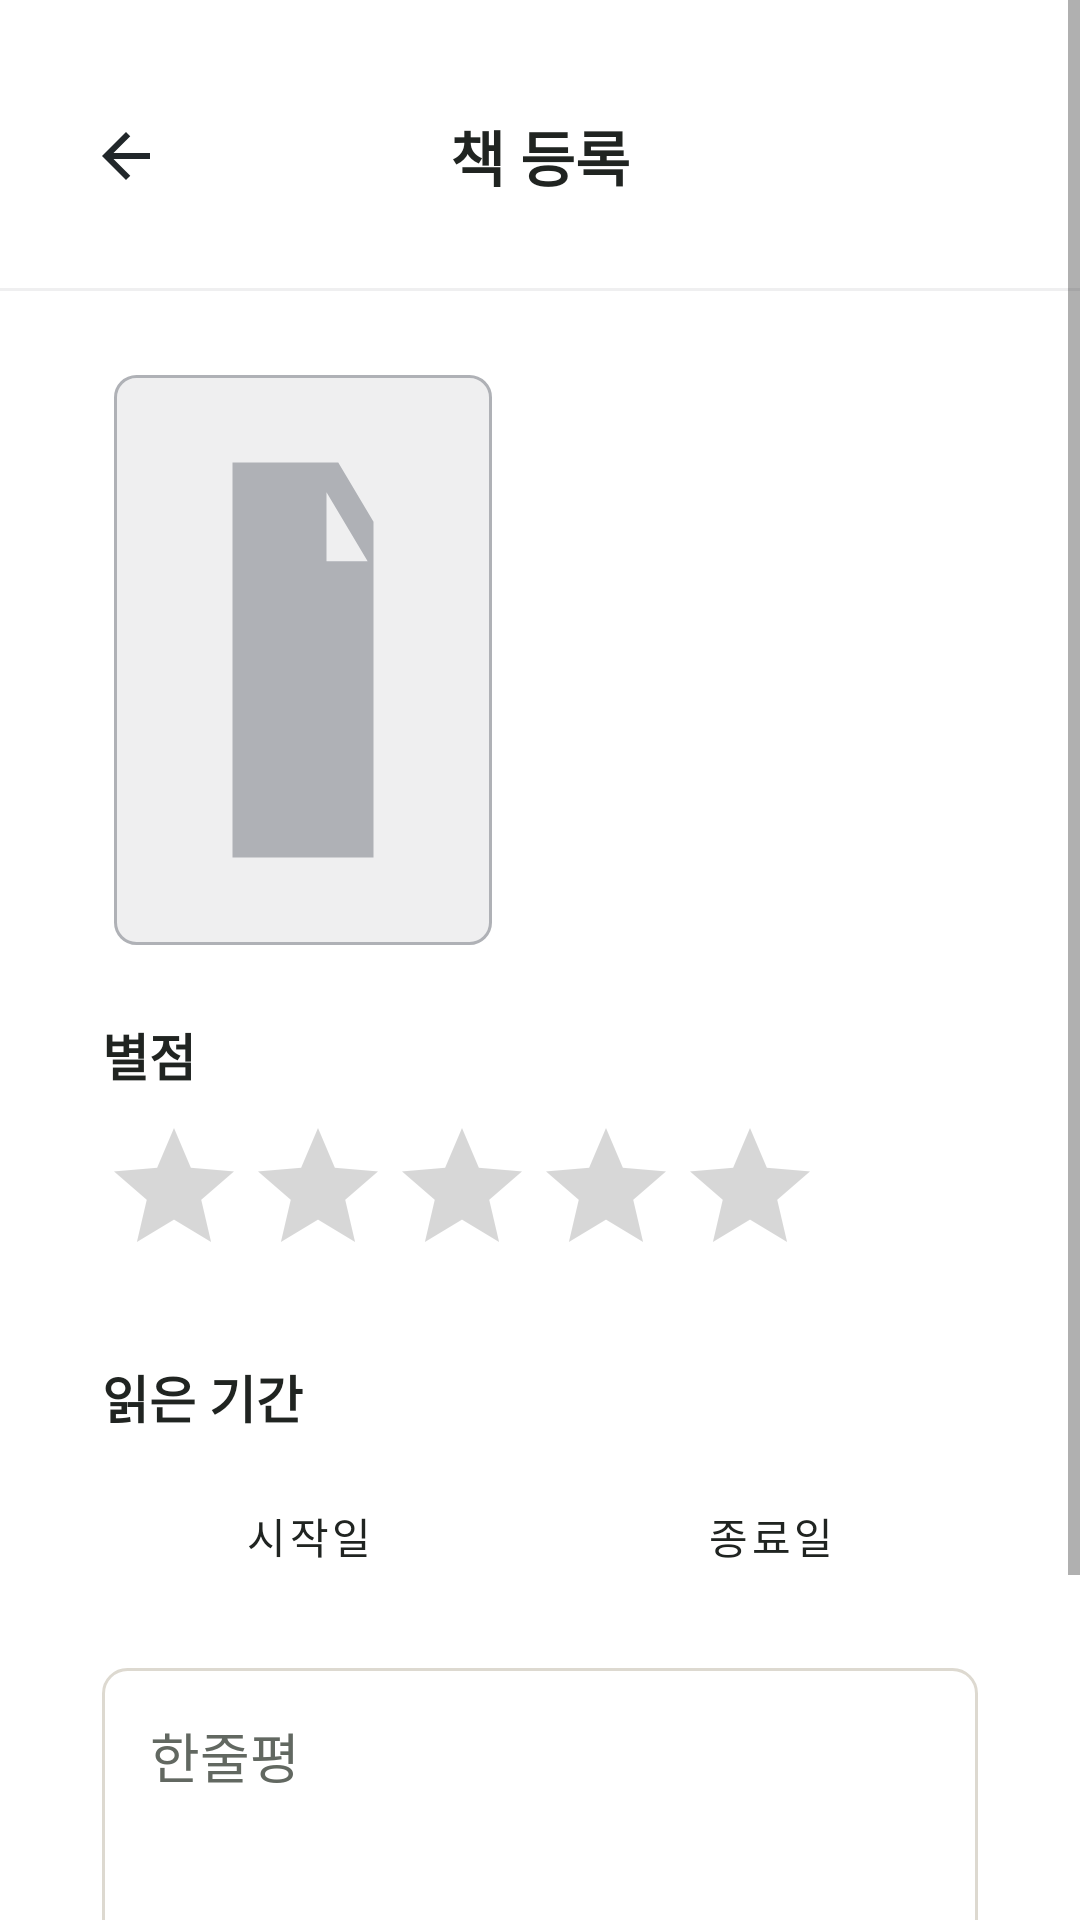

Here is an Android app screen rendered from its layout file. Give the layout XML and the strings, colors and styles it references.
<!-- AndroidManifest.xml: application theme Theme.Excerption -->
<!-- res/layout/activity_add_book.xml -->
<?xml version="1.0" encoding="utf-8"?>
<ScrollView xmlns:android="http://schemas.android.com/apk/res/android"
    android:layout_width="match_parent"
    android:layout_height="match_parent"
    android:background="@color/surface"
    android:fillViewport="true">

    <LinearLayout
        android:layout_width="match_parent"
        android:layout_height="wrap_content"
        android:orientation="vertical">

        <LinearLayout
            android:layout_width="match_parent"
            android:layout_height="96dp"
            android:gravity="center_vertical"
            android:orientation="horizontal"
            android:paddingStart="20dp"
            android:paddingTop="8dp"
            android:paddingEnd="20dp">

            <ImageButton
                android:id="@+id/addBookBackButton"
                android:layout_width="44dp"
                android:layout_height="44dp"
                android:background="@android:color/transparent"
                android:contentDescription="뒤로가기"
                android:padding="10dp"
                android:src="@drawable/ic_arrow_back_24" />

            <TextView
                android:layout_width="0dp"
                android:layout_height="wrap_content"
                android:layout_weight="1"
                android:gravity="center"
                android:text="책 등록"
                android:textColor="@color/text_primary"
                android:textSize="20sp"
                android:textStyle="bold" />

            <Space
                android:layout_width="44dp"
                android:layout_height="44dp" />
        </LinearLayout>

        <View
            android:layout_width="match_parent"
            android:layout_height="1dp"
            android:background="#EFEFF0" />

        <LinearLayout
            android:layout_width="match_parent"
            android:layout_height="wrap_content"
            android:gravity="top"
            android:orientation="horizontal"
            android:paddingStart="38dp"
            android:paddingTop="28dp"
            android:paddingEnd="28dp">

            <ImageView
                android:id="@+id/addBookCoverImageView"
                android:layout_width="126dp"
                android:layout_height="190dp"
                android:background="@drawable/bg_book_cover_placeholder"
                android:contentDescription="@string/add_book"
                android:scaleType="centerCrop" />

            <LinearLayout
                android:layout_width="0dp"
                android:layout_height="wrap_content"
                android:layout_marginStart="22dp"
                android:layout_weight="1"
                android:orientation="vertical">

                <TextView
                    android:id="@+id/addBookTitleTextView"
                    android:layout_width="match_parent"
                    android:layout_height="wrap_content"
                    android:textColor="@color/text_primary"
                    android:textSize="20sp"
                    android:textStyle="bold" />

                <TextView
                    android:id="@+id/addBookMetaTextView"
                    android:layout_width="match_parent"
                    android:layout_height="wrap_content"
                    android:layout_marginTop="8dp"
                    android:textColor="@color/text_secondary"
                    android:textSize="14sp" />
            </LinearLayout>
        </LinearLayout>

        <TextView
            android:layout_width="match_parent"
            android:layout_height="wrap_content"
            android:layout_marginTop="24dp"
            android:paddingStart="34dp"
            android:paddingEnd="34dp"
            android:text="별점"
            android:textColor="@color/text_primary"
            android:textSize="17sp"
            android:textStyle="bold" />

        <RatingBar
            android:id="@+id/addBookRatingBar"
            android:layout_width="wrap_content"
            android:layout_height="wrap_content"
            android:layout_marginStart="34dp"
            android:layout_marginTop="8dp"
            android:isIndicator="false"
            android:numStars="5"
            android:progressTint="#FFCC00"
            android:rating="0"
            android:secondaryProgressTint="#FFCC00"
            android:stepSize="1" />

        <TextView
            android:layout_width="match_parent"
            android:layout_height="wrap_content"
            android:layout_marginTop="24dp"
            android:paddingStart="34dp"
            android:paddingEnd="34dp"
            android:text="읽은 기간"
            android:textColor="@color/text_primary"
            android:textSize="17sp"
            android:textStyle="bold" />

        <LinearLayout
            android:layout_width="match_parent"
            android:layout_height="wrap_content"
            android:orientation="horizontal"
            android:paddingStart="34dp"
            android:paddingTop="10dp"
            android:paddingEnd="34dp">

            <Button
                android:id="@+id/startDateButton"
                style="?attr/borderlessButtonStyle"
                android:layout_width="0dp"
                android:layout_height="48dp"
                android:layout_marginEnd="8dp"
                android:layout_weight="1"
                android:background="@drawable/bg_item"
                android:text="시작일"
                android:textColor="@color/text_primary" />

            <Button
                android:id="@+id/finishDateButton"
                style="?attr/borderlessButtonStyle"
                android:layout_width="0dp"
                android:layout_height="48dp"
                android:layout_marginStart="8dp"
                android:layout_weight="1"
                android:background="@drawable/bg_item"
                android:text="종료일"
                android:textColor="@color/text_primary" />
        </LinearLayout>

        <EditText
            android:id="@+id/oneLineReviewEditText"
            android:layout_width="match_parent"
            android:layout_height="118dp"
            android:layout_marginStart="34dp"
            android:layout_marginTop="20dp"
            android:layout_marginEnd="34dp"
            android:background="@drawable/bg_item"
            android:gravity="top"
            android:hint="한줄평"
            android:inputType="textMultiLine"
            android:padding="16dp"
            android:textColor="@color/text_primary"
            android:textColorHint="@color/text_secondary" />

        <Button
            android:id="@+id/saveBookButton"
            android:layout_width="match_parent"
            android:layout_height="54dp"
            android:layout_marginStart="34dp"
            android:layout_marginTop="24dp"
            android:layout_marginEnd="34dp"
            android:layout_marginBottom="28dp"
            android:text="등록하기" />
    </LinearLayout>
</ScrollView>
<!-- resources referenced by this layout -->
<resources>
  <color name="surface">#FFFFFF</color>
  <color name="text_primary">#202421</color>
  <color name="text_secondary">#626861</color>
  <!-- drawable bg_book_cover_placeholder (drawable) -->
  <?xml version="1.0" encoding="utf-8"?>
  <layer-list xmlns:android="http://schemas.android.com/apk/res/android">
      <item>
          <shape android:shape="rectangle">
              <solid android:color="#EFEFF0" />
              <corners android:radius="7dp" />
              <stroke
                  android:width="1dp"
                  android:color="#AFB1B6" />
          </shape>
      </item>
      <item
          android:bottom="16dp"
          android:left="16dp"
          android:right="16dp"
          android:top="16dp">
          <vector
              android:width="48dp"
              android:height="48dp"
              android:viewportWidth="24"
              android:viewportHeight="24">
              <path
                  android:fillColor="#AFB1B6"
                  android:pathData="M6,2h9l3,3v17H6zM14,3.5V7h3.5L14,3.5zM8,10h8v1.5H8zM8,13h8v1.5H8zM8,16h5v1.5H8z" />
          </vector>
      </item>
  </layer-list>
  <!-- drawable bg_item (drawable) -->
  <?xml version="1.0" encoding="utf-8"?>
  <shape xmlns:android="http://schemas.android.com/apk/res/android">
      <solid android:color="#FFFFFF" />
      <stroke
          android:width="1dp"
          android:color="@color/divider" />
      <corners android:radius="8dp" />
  </shape>
  <!-- drawable ic_arrow_back_24 (drawable) -->
  <?xml version="1.0" encoding="utf-8"?>
  <vector xmlns:android="http://schemas.android.com/apk/res/android"
      android:width="24dp"
      android:height="24dp"
      android:viewportWidth="24"
      android:viewportHeight="24">
      <path
          android:fillColor="#21272A"
          android:pathData="M20,11H7.83l5.59,-5.59L12,4l-8,8 8,8 1.42,-1.41L7.83,13H20z" />
  </vector>
  <string name="add_book">책 등록</string>
  <style name="Theme.Excerption" parent="Theme.MaterialComponents.DayNight.NoActionBar">
          <item name="colorPrimary">@color/primary</item>
          <item name="colorPrimaryDark">@color/primary_dark</item>
          <item name="colorAccent">@color/accent</item>
          <item name="android:fontFamily">sans-serif</item>
          <item name="android:windowLightStatusBar">true</item>
          <item name="android:navigationBarColor">@color/surface</item>
      </style>
  <color name="divider">#DDD9D0</color>
  <color name="primary">#5A6C8D</color>
  <color name="primary_dark">#1F3D31</color>
  <color name="accent">#C46A3A</color>
</resources>
